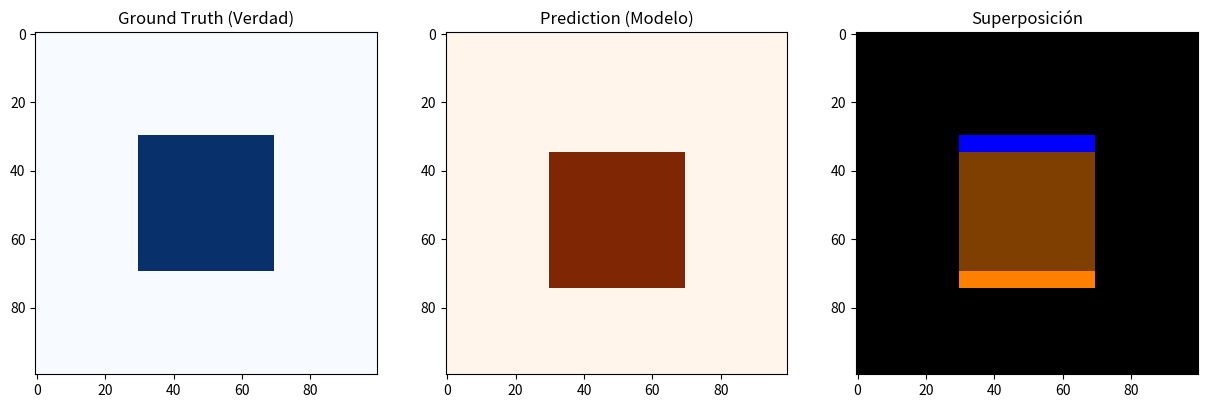
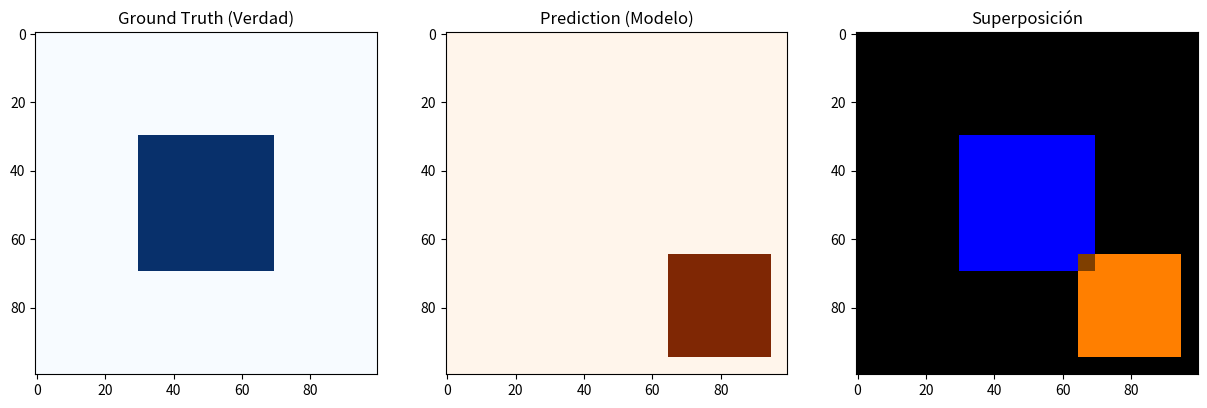

These figures' Python source, in order:
import numpy as np
import matplotlib.pyplot as plt

def plot_masks(ground_truth, prediction):
    """Función de apoyo para visualizar el solapamiento"""
    fig, ax = plt.subplots(1, 3, figsize=(15, 5))
    
    ax[0].imshow(ground_truth, cmap='Blues')
    ax[0].set_title('Ground Truth (Verdad)')
    
    ax[1].imshow(prediction, cmap='Oranges')
    ax[1].set_title('Prediction (Modelo)')
    
    # Superposición: Verdad en azul, Predicción en naranja, Solapamiento en marrón oscuro
    overlap = np.zeros((*ground_truth.shape, 3))
    overlap[ground_truth] = [0, 0, 1] # Azul
    overlap[prediction] = [1, 0.5, 0] # Naranja
    overlap[np.logical_and(ground_truth, prediction)] = [0.5, 0.25, 0] # Solapamiento
    
    ax[2].imshow(overlap)
    ax[2].set_title('Superposición')
    plt.show()

def compute_iou_and_dice(y_true, y_pred):
    # 1. Asegurar booleanos
    y_true = np.asarray(y_true).astype(bool)
    y_pred = np.asarray(y_pred).astype(bool)
    
    # 2. Calcular Intersección
    intersection = np.logical_and(y_true, y_pred).sum()
    
    # 3. Calcular Unión
    union = np.logical_or(y_true, y_pred).sum()
    
    # 4. Suma de áreas
    total_area = y_true.sum() + y_pred.sum()
    
    # 5. Evitar división por cero
    if union == 0:
        iou = 1.0 if total_area == 0 else 0.0
    else:
        iou = intersection / union
        
    dice = (2. * intersection) / total_area if total_area > 0 else 1.0
    
    return iou, dice

# Crear matriz base de 100x100
gt_mask = np.zeros((100, 100), dtype=bool)
pred_mask_good = np.zeros((100, 100), dtype=bool)
pred_mask_bad = np.zeros((100, 100), dtype=bool)

# Ground Truth: Rectángulo de [30:70, 30:70]
gt_mask[30:70, 30:70] = True

# Buena predicción (Ligeramente desplazada)
pred_mask_good[35:75, 30:70] = True

# Mala predicción (Apenas se toca)
pred_mask_bad[65:95, 65:95] = True

print("--- ESCENARIO 1: Buena Predicción ---")
plot_masks(gt_mask, pred_mask_good)
iou, dice = compute_iou_and_dice(gt_mask, pred_mask_good)
print(f"IoU: {iou:.3f} | Dice: {dice:.3f}\n")

print("--- ESCENARIO 2: Mala Predicción ---")
plot_masks(gt_mask, pred_mask_bad)
iou, dice = compute_iou_and_dice(gt_mask, pred_mask_bad)
print(f"IoU: {iou:.3f} | Dice: {dice:.3f}")
